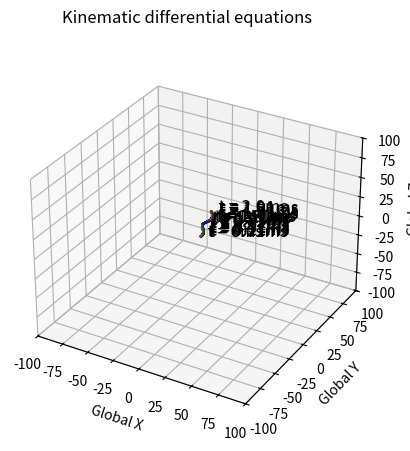
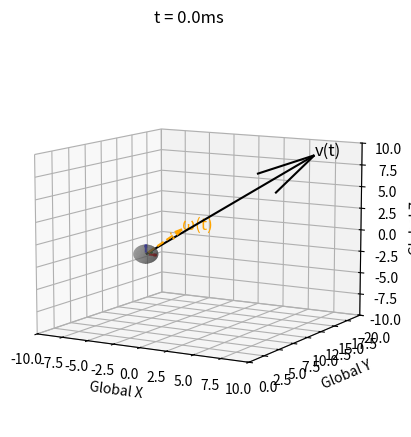

Python code for these plots, in order: (Note: this script raises an exception after producing the figures.)
""" [redacted] """

import matplotlib.pyplot as plt
import numpy as np
import mpl_toolkits.mplot3d as plt3d
from scipy.linalg import qr
import sys
from math import isclose

# Functions
# ----------------------------------------------------------------------------------------------------------------

def isRotationMatrix(M):
    """ Checks whether a rotation matrix is orthogonal, and has a determinant of 1 (tolerance of 1e-3)"""
    tag = False
    I = np.identity(M.shape[0])
    check1 = np.isclose((np.matmul(M, M.T)), I, atol=1e-3)
    check2 = isclose(np.linalg.det(M),1,abs_tol=1e-3)
    if check1.all()==True and check2==True: tag = True
    return tag

def SkewSym(a):
    """ Converts a 1x3 vector to a 3x3 skew symmetric matrix"""
    a_tilda = np.array([[0, -a[2], a[1]],
                        [a[2], 0, a[0]],
                        [-a[1], a[0], 0]])
    return a_tilda

def RevSkewSym(a_tilda):
    """ Converts a 3x3 skew symmetric matrix to a 1x3 vector"""
    if a_tilda[0][0] != 0 or a_tilda[1][1] != 0 or a_tilda[2][2] != 0:
        sys.exit('Error: Matix is not skew symmetric')
    a = np.array([a_tilda[1][2], a_tilda[0][2], a_tilda[1][0]])
    return a

def EulerInt(A0,ω,r0,v,t_step,t_end):
    """ Performs Euler Integration to determine position and velocity given initial conditions, 1st derivatives, time step, and end time"""
    At=A0
    Ats=[]
    rt=r0
    rts=[]
    ω_tilda = SkewSym(ω)
    for t in range(int(t_end/t_step)):
        ω = At @ RevSkewSym(ω_tilda)
        ω_tilda = SkewSym(ω)
        At = At + t_step*(-ω_tilda @ At)
        Ats.append(At)
        correction_matrix = (3*np.array([[1, 0, 0],[0, 1, 0],[0, 0, 1]]) - (At @ At.T))/2 # correction matrix to ensure that the rotation matrix is orthogonal (see http://www.euclideanspace.com/maths/algebra/matrix/orthogonal/ )
        At = correction_matrix @ At
        if isRotationMatrix(At)==False:
            sys.exit('Error: Chosen integration time step is too large - try a smaller value (generally a step of <=1e-2 is recommended)')
        rt = rt + t_step*(At@v)
        rts.append(rt)
    return Ats,rts
# ----------------------------------------------------------------------------------------------------------------
 
  
# Initial conditions
# ----------------------------------------------------------------------------------------------------------------
t_end = 2
t_step = .01
A0 = np.array([[1, 0, 0],
               [0, 1, 0],
               [0, 0, 1]])
ω = np.array([1, 4, 2]) # specified in the local coordinate system
r0 = np.array([0, 1, 0])
vel = np.array([10, 10, 10]) # specified in the local coordinate system
ω0 = ω
# ----------------------------------------------------------------------------------------------------------------


# Euler integration
# ----------------------------------------------------------------------------------------------------------------
At,rt = EulerInt(A0,ω,r0,vel,t_step,t_end)

# ----------------------------------------------------------------------------------------------------------------




# Plot the ball at every time step
# ----------------------------------------------------------------------------------------------------------------
fig = plt.figure(1)
ax = fig.add_subplot(111, projection='3d')
fig.suptitle('Kinematic differential equations', fontsize=12)

# Plot the initial coordinate system
dirxinitial=A0 @ [1,0,0]
diryinitial=A0 @ [0,1,0]
dirzinitial=A0 @ [0,0,1]

ax.quiver(r0[0],r0[1],r0[2],dirxinitial[0],dirxinitial[1],dirxinitial[2],color='r',linestyle='--')
ax.quiver(r0[0],r0[1],r0[2],diryinitial[0],diryinitial[1],diryinitial[2],color='g',linestyle='--')
ax.quiver(r0[0],r0[1],r0[2],dirzinitial[0],dirzinitial[1],dirzinitial[2],color='b',linestyle='--')
ax.text(r0[0],r0[1],r0[2], '  t = 0ms', size=12, zorder=1)

#draw sphere   
centre = [r0[0],r0[1],r0[2]]
radius = 1
u, v = np.mgrid[0:2*np.pi:10*1j, 0:np.pi:10*1j]
ax.plot_surface(centre[0] + radius * np.cos(u) * np.sin(v),centre[1] + radius * np.sin(u) * np.sin(v),centre[2] + radius * np.cos(v), color="gray", alpha=0.1)

# plot the sphere after each timestep up to the t_end
for i in range(len(At)):
    dirx= At[i] @ [1,0,0]
    diry= At[i] @ [0,1,0]
    dirz= At[i] @ [0,0,1]

    ax.quiver(rt[i][0],rt[i][1],rt[i][2],dirx[0],dirx[1],dirx[2],color='r',linestyle='--')
    ax.quiver(rt[i][0],rt[i][1],rt[i][2],diry[0],diry[1],diry[2],color='g',linestyle='--')
    ax.quiver(rt[i][0],rt[i][1],rt[i][2],dirz[0],dirz[1],dirz[2],color='b',linestyle='--')
    t = round((i+1)*t_step, 3)
    if i in range(0,len(At))[0::10]:
        ax.text(rt[i][0],rt[i][1],rt[i][2], '  t = '+str(t)+'ms', size=12, zorder=1)
    if i == len(At)-1:
        ax.text(rt[i][0],rt[i][1],rt[i][2], '  t = '+str(t)+'ms', size=12, zorder=1)

    #draw sphere   
    centre = [rt[i][0],rt[i][1],rt[i][2]]
    radius = 1
    u, v = np.mgrid[0:2*np.pi:10*1j, 0:np.pi:10*1j]
    ax.plot_surface(centre[0] + radius * np.cos(u) * np.sin(v),centre[1] + radius * np.sin(u) * np.sin(v),centre[2] + radius * np.cos(v), color="gray", alpha=0.3)

# Axis limits and lables and legend
ax.set_xlim3d(-100,100)
ax.set_ylim3d(-100,100)
ax.set_zlim3d(-100,100)

ax.set_xlabel('Global X')
ax.set_ylabel('Global Y')
ax.set_zlabel('Global Z')

plt.show()
# ----------------------------------------------------------------------------------------------------------------



# Plot the ball at each time step and output images ( I used ffmpeg to create a gif)
# ----------------------------------------------------------------------------------------------------------------
filenames = []
fig = plt.figure(2)
ax = fig.add_subplot(111, projection='3d')

# Axis limits and lables and legend
ax.set_xlim3d(-10,10)
ax.set_ylim3d(0,20)
ax.set_zlim3d(-10,10)

ax.set_xlabel('Global X')
ax.set_ylabel('Global Y')
ax.set_zlabel('Global Z')

ax.view_init(10, -60)

dirx= A0 @ [1,0,0]
diry= A0 @ [0,1,0]
dirz= A0 @ [0,0,1]

ax.quiver(r0[0],r0[1],r0[2],dirx[0],dirx[1],dirx[2],color='r',linestyle='--')
ax.quiver(r0[0],r0[1],r0[2],diry[0],diry[1],diry[2],color='g',linestyle='--')
ax.quiver(r0[0],r0[1],r0[2],dirz[0],dirz[1],dirz[2],color='b',linestyle='--')
#ax.text(r0[0]+dirx[0],r0[1]+dirx[1],r0[2]+dirx[2], 'local x', size=12, zorder=1, color='r')
#ax.text(r0[0]+diry[0],r0[1]+diry[1],r0[2]+diry[2], 'local y', size=12, zorder=1, color='g')
#ax.text(r0[0]+dirz[0],r0[1]+dirz[1],r0[2]+dirz[2], 'local z', size=12, zorder=1, color='b')

# plot time/title
fig.suptitle('t = 0.0ms', fontsize=12)

#draw sphere   
centre = [r0[0],r0[1],r0[2]]
radius = 1
u, v = np.mgrid[0:2*np.pi:100*1j, 0:np.pi:100*1j]
ax.plot_surface(centre[0] + radius * np.cos(u) * np.sin(v),centre[1] + radius * np.sin(u) * np.sin(v),centre[2] + radius * np.cos(v), color="gray", alpha=0.6)

# Plot the local velocity vector (vt)
vt= A0 @ vel
ax.quiver(r0[0],r0[1],r0[2],vel[0],vel[1],vel[2],color='black')
ax.text(r0[0]+vel[0],r0[1]+vel[1],r0[2]+vel[2], 'v(t)', size=12, zorder=1, color='black')

# Plot the angular velocity (ω)
ω = A0 @ ω0
ax.quiver(r0[0],r0[1],r0[2],ω[0],ω[1],ω[2],color='orange',linestyle='--')
ax.text(r0[0]+ω[0],r0[1]+ω[1],r0[2]+ω[2], 'ω(t)', size=12, zorder=1,color='orange')

# build file name and append to list of file names
filename = f'KDE images/frame_{1000}.png'
filenames.append(filename)

# save img
plt.savefig(filename)
plt.close()

for i in range(len(At)):
    fig = plt.figure(2)
    ax = fig.add_subplot(111, projection='3d')

    dirx= At[i] @ [1,0,0]
    diry= At[i] @ [0,1,0]
    dirz= At[i] @ [0,0,1]

    ax.quiver(rt[i][0],rt[i][1],rt[i][2],dirx[0],dirx[1],dirx[2],color='r',linestyle='--')
    ax.quiver(rt[i][0],rt[i][1],rt[i][2],diry[0],diry[1],diry[2],color='g',linestyle='--')
    ax.quiver(rt[i][0],rt[i][1],rt[i][2],dirz[0],dirz[1],dirz[2],color='b',linestyle='--')
    #ax.text(rt[i][0]+dirx[0],rt[i][1]+dirx[1],rt[i][2]+dirx[2], 'local x', size=12, zorder=1, color='r')
    #ax.text(rt[i][0]+diry[0],rt[i][1]+diry[1],rt[i][2]+diry[2], 'local y', size=12, zorder=1, color='g')
    #ax.text(rt[i][0]+dirz[0],rt[i][1]+dirz[1],rt[i][2]+dirz[2], 'local z', size=12, zorder=1, color='b')
    
    # plot time/title
    t = round((i+1)*t_step, 3)  
    fig.suptitle('t = '+str(t)+'ms', fontsize=12)
    
    # draw sphere   
    centre = [rt[i][0],rt[i][1],rt[i][2]]
    radius = 1
    u, v = np.mgrid[0:2*np.pi:100*1j, 0:np.pi:100*1j]
    ax.plot_surface(centre[0] + radius * np.cos(u) * np.sin(v),centre[1] + radius * np.sin(u) * np.sin(v),centre[2] + radius * np.cos(v), color="gray", alpha=0.6)

    # Plot the local velocity vector (vt)
    vt= At[i] @ vel
    ax.quiver(rt[i][0],rt[i][1],rt[i][2],vt[0],vt[1],vt[2],color='black')
    ax.text(rt[i][0]+vt[0],rt[i][1]+vt[1],rt[i][2]+vt[2], 'v(t)', size=12, zorder=1, color='black')

    # Plot the angular velocity (ω)
    ω = At[i] @ ω0
    ax.quiver(rt[i][0],rt[i][1],rt[i][2],ω[0],ω[1],ω[2],color='orange',linestyle='--')
    ax.text(rt[i][0]+ω[0],rt[i][1]+ω[1],rt[i][2]+ω[2], 'ω(t)', size=12, zorder=1,color='orange')

    # build file name and append to list of file names
    filename = f'KDE images/frame_{1000+i+1}.png'
    filenames.append(filename)
    # last frame of each viz stays longer
    if (i == len(At)):
        for i in range(5):
            filenames.append(filename)

    # plot position history
    xs=[]
    ys=[]
    zs=[]
    for j in range(i):
        xs.append(rt[j][0])
        ys.append(rt[j][1])
        zs.append(rt[j][2])

    ax.scatter3D(xs, ys, zs, c=zs, cmap='Greys',marker='.')
    
    # Axis limits and lables and legend
    ax.set_xlim3d(-10,10)
    ax.set_ylim3d(0,20)
    ax.set_zlim3d(-10,10)

    ax.set_xlabel('Global X')
    ax.set_ylabel('Global Y')
    ax.set_zlabel('Global Z')

    ax.view_init(10, i-60)

    # save img
    plt.savefig(filename)
    plt.close()
# ----------------------------------------------------------------------------------------------------------------
